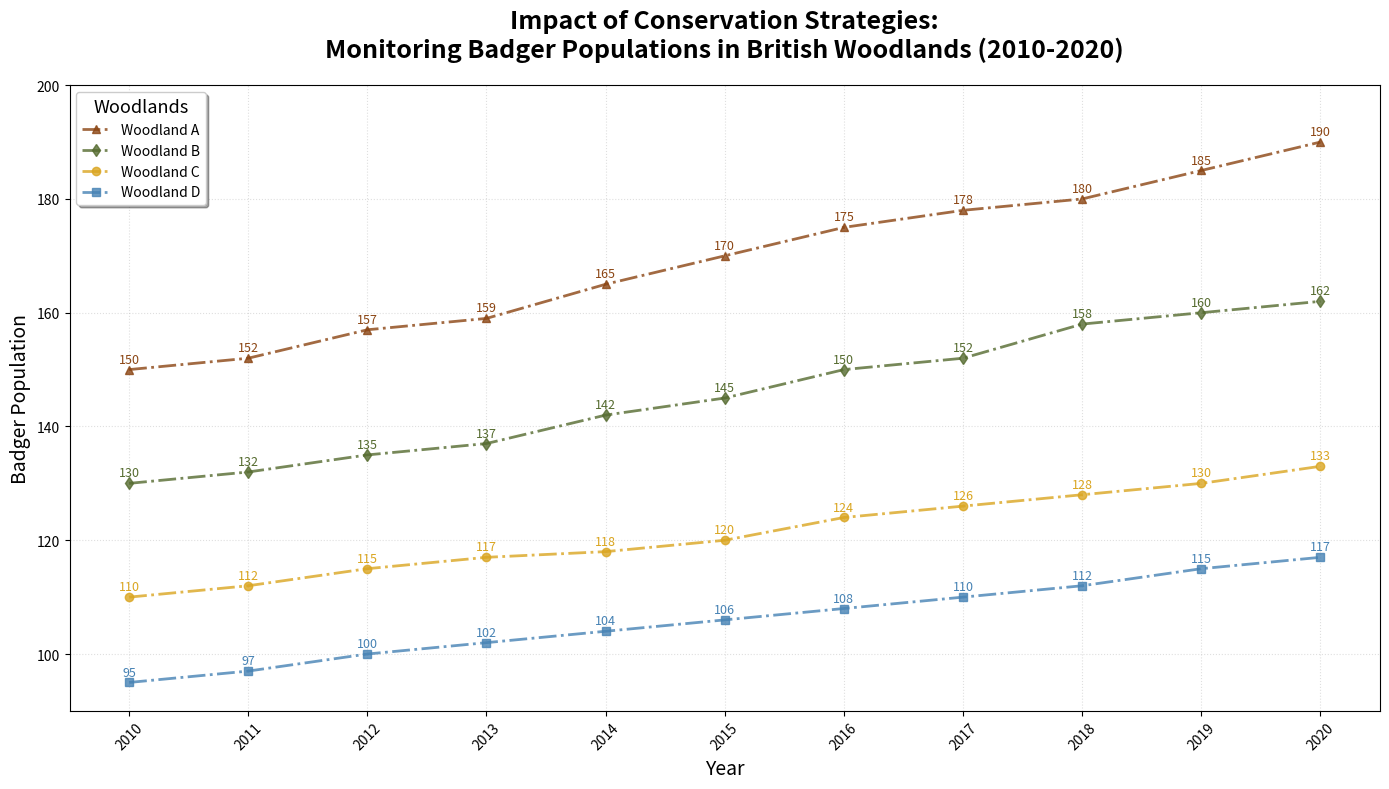

Generate this figure with matplotlib:
import matplotlib.pyplot as plt
import numpy as np

years = np.arange(2010, 2021)

woodland_A = np.array([150, 152, 157, 159, 165, 170, 175, 178, 180, 185, 190])
woodland_B = np.array([130, 132, 135, 137, 142, 145, 150, 152, 158, 160, 162])
woodland_C = np.array([110, 112, 115, 117, 118, 120, 124, 126, 128, 130, 133])
woodland_D = np.array([95, 97, 100, 102, 104, 106, 108, 110, 112, 115, 117])

colors = ['#8B4513', '#556B2F', '#DAA520', '#4682B4']
markers = ['^', 'd', 'o', 's']

fig, ax1 = plt.subplots(figsize=(14, 8))

woodlands_data = [woodland_A, woodland_B, woodland_C, woodland_D]
woodland_names = ["Woodland A", "Woodland B", "Woodland C", "Woodland D"]

for data, name, color, marker in zip(woodlands_data, woodland_names, colors, markers):
    ax1.plot(years, data, label=name, color=color, marker=marker, linestyle='-.', linewidth=2, alpha=0.8)
    for (x, y) in zip(years, data):
        ax1.annotate(f'{y}', xy=(x, y), xytext=(0, 5),
                     textcoords='offset points', ha='center', fontsize=9, color=color)

ax1.set_title('Impact of Conservation Strategies:\nMonitoring Badger Populations in British Woodlands (2010-2020)', 
              fontsize=18, fontweight='bold', pad=20)
ax1.set_xlabel('Year', fontsize=14)
ax1.set_ylabel('Badger Population', fontsize=14)
ax1.grid(True, linestyle=':', alpha=0.4)

ax1.legend(title='Woodlands', title_fontsize='13', loc='best', frameon=True, shadow=True)

plt.xticks(years, rotation=45)
plt.ylim(90, 200)

plt.tight_layout()

plt.show()
